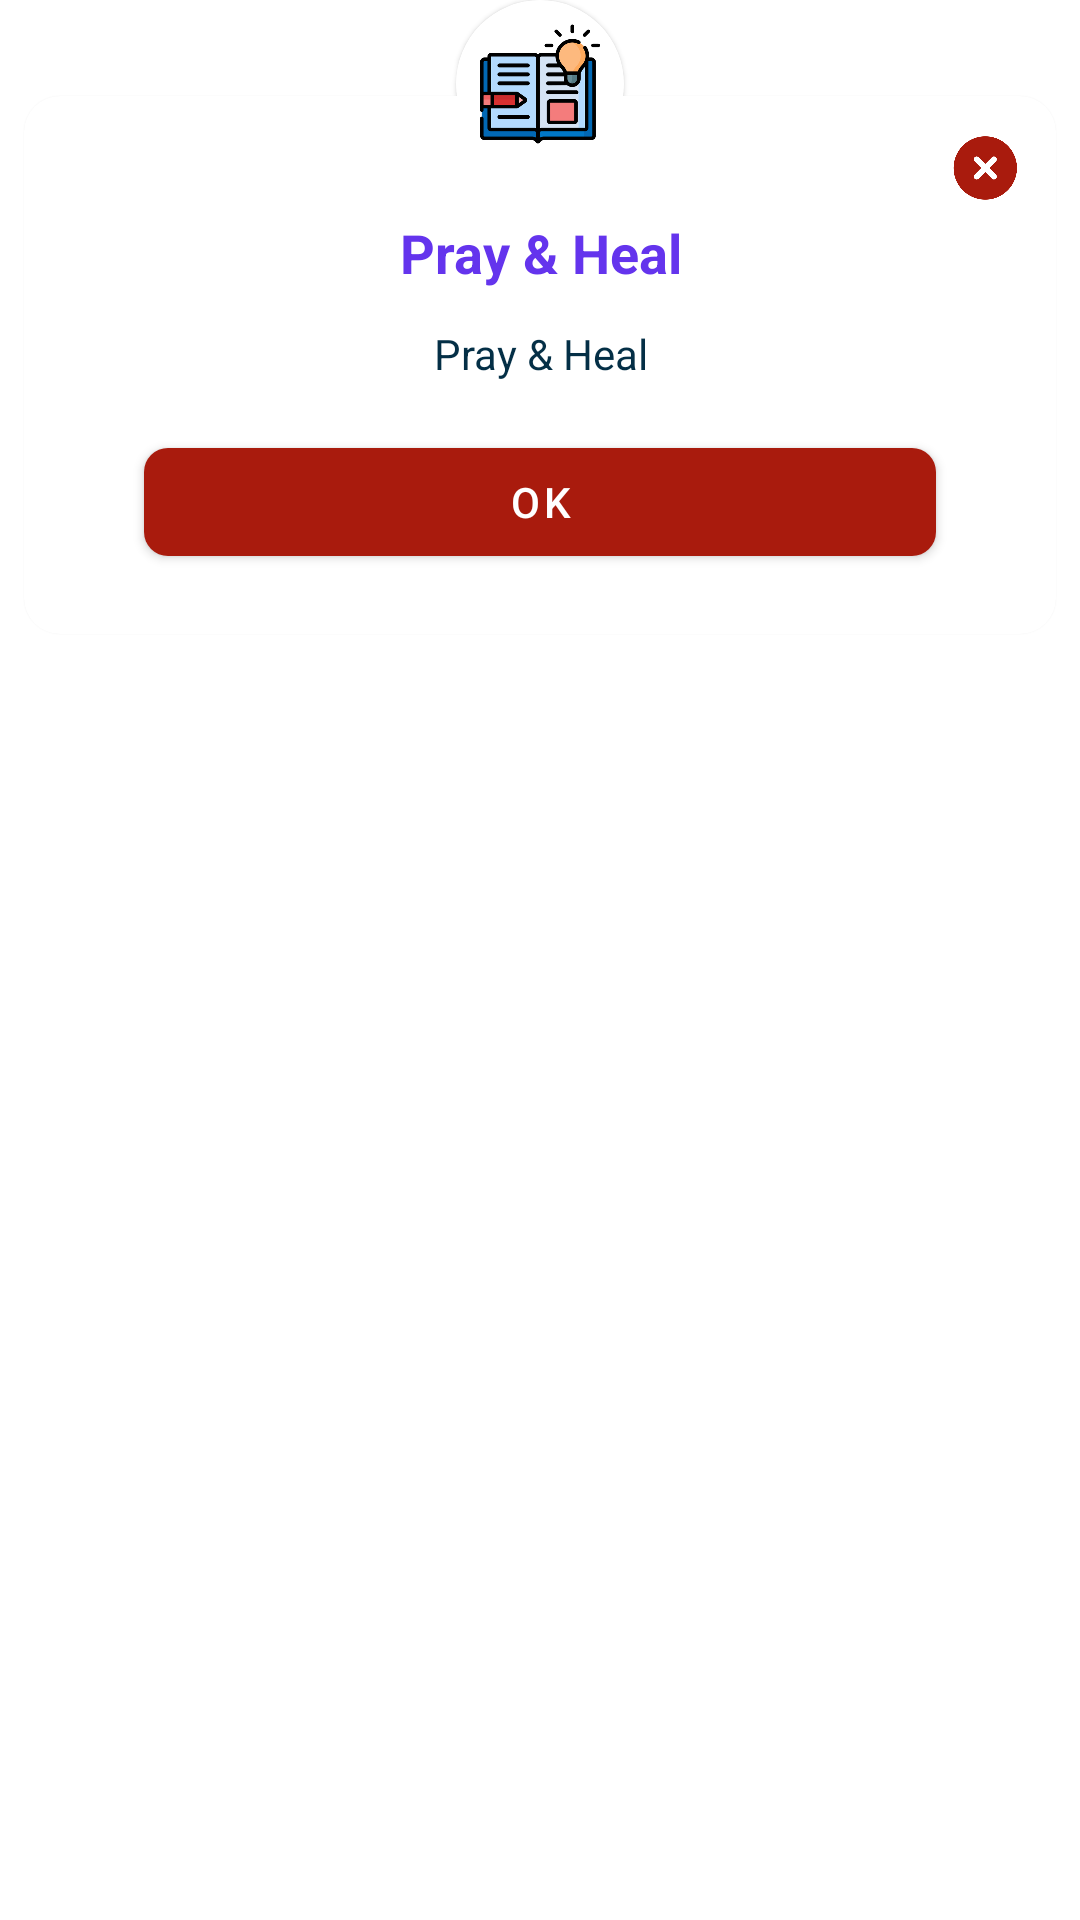

Produce the Android XML layout that renders to this screen, including the resource entries it uses.
<!-- AndroidManifest.xml: application theme Theme.PrayHeal -->
<!-- res/layout/alert_dialog_custom.xml -->
<?xml version="1.0" encoding="utf-8"?>
<RelativeLayout xmlns:android="http://schemas.android.com/apk/res/android"
    xmlns:app="http://schemas.android.com/apk/res-auto"
    android:layout_width="match_parent"
    android:layout_height="wrap_content"
    android:background="@android:color/transparent">

    <com.google.android.material.card.MaterialCardView
        android:layout_width="match_parent"
        android:layout_height="wrap_content"
        android:layout_marginStart="8dp"
        android:layout_marginTop="32dp"
        android:layout_marginEnd="8dp"
        android:layout_marginBottom="8dp"
        app:cardBackgroundColor="@color/white"
        app:cardCornerRadius="12dp">

        <androidx.appcompat.widget.LinearLayoutCompat
            android:layout_width="match_parent"
            android:layout_height="wrap_content"
            android:orientation="vertical"
            android:padding="8dp">

            <androidx.appcompat.widget.AppCompatImageView
                android:id="@+id/crossButton"
                android:layout_width="32dp"
                android:layout_height="32dp"
                android:layout_gravity="end"
                android:padding="4dp"
                android:src="@drawable/ic_cross"
                app:tint="@color/red_apple"
                android:visibility="visible"/>

            <androidx.appcompat.widget.AppCompatTextView
                android:id="@+id/titleText"
                android:layout_width="match_parent"
                android:layout_height="wrap_content"
                android:layout_marginStart="32dp"
                android:layout_marginEnd="32dp"
                android:gravity="center"
                android:text="@string/app_name"
                android:textColor="@color/colorAccent"
                android:textSize="18sp"
                android:textStyle="bold" />

            <androidx.appcompat.widget.AppCompatTextView
                android:id="@+id/messageText"
                android:layout_width="match_parent"
                android:layout_height="wrap_content"
                android:layout_marginStart="32dp"
                android:layout_marginTop="12dp"
                android:layout_marginEnd="32dp"
                android:gravity="center"
                android:text="@string/app_name"
                android:textColor="@color/blue"
                android:textSize="14sp" />

            <com.google.android.material.button.MaterialButton
                android:id="@+id/okButton"
                android:layout_width="match_parent"
                android:layout_height="wrap_content"
                android:layout_marginStart="32dp"
                android:layout_marginTop="16dp"
                android:layout_marginEnd="32dp"
                android:layout_marginBottom="12dp"
                android:text="@string/ok"
                android:textColor="@color/white"
                app:backgroundTint="@color/red_apple"
                app:cornerRadius="8dp" />

        </androidx.appcompat.widget.LinearLayoutCompat>

    </com.google.android.material.card.MaterialCardView>

    <com.google.android.material.card.MaterialCardView
        android:id="@+id/topCardView"
        android:layout_width="56dp"
        android:layout_height="56dp"
        android:layout_centerHorizontal="true"
        app:cardBackgroundColor="@color/white"
        app:cardCornerRadius="28dp"
        app:strokeColor="@color/white"
        app:strokeWidth="1dp">

        <androidx.appcompat.widget.AppCompatImageView
            android:id="@+id/topCardImage"
            android:layout_width="match_parent"
            android:layout_height="match_parent"
            android:padding="8dp"
            android:src="@drawable/ic_favorite" />

    </com.google.android.material.card.MaterialCardView>

</RelativeLayout>
<!-- resources referenced by this layout -->
<resources>
  <color name="blue">#042F46</color>
  <color name="colorAccent">#6434ED</color>
  <color name="red_apple">#A91B0D</color>
  <color name="white">#FFFFFFFF</color>
  <!-- drawable ic_cross: png bitmap (drawable-hdpi, 11548 bytes) -->
  <!-- drawable ic_favorite: png bitmap (drawable-hdpi, 15185 bytes) -->
  <string name="app_name">Pray &amp; Heal</string>
  <string name="ok">Ok</string>
  <style name="Theme.PrayHeal" parent="Theme.MaterialComponents.DayNight.NoActionBar">
          
          <item name="colorPrimary">@color/purple_500</item>
          <item name="colorPrimaryVariant">@color/purple_700</item>
          <item name="colorOnPrimary">@color/white</item>
          <item name="colorAccent">#6434ED</item>
          
          <item name="colorSecondary">@color/teal_200</item>
          <item name="colorSecondaryVariant">@color/teal_700</item>
          <item name="colorOnSecondary">@color/black</item>
          
          <item name="android:statusBarColor" tools:targetApi="l">?attr/colorPrimaryVariant</item>
          
      </style>
  <color name="purple_500">#FF6200EE</color>
  <color name="purple_700">#FF3700B3</color>
  <color name="teal_200">#FF03DAC5</color>
  <color name="teal_700">#FF018786</color>
  <color name="black">#FF000000</color>
</resources>
